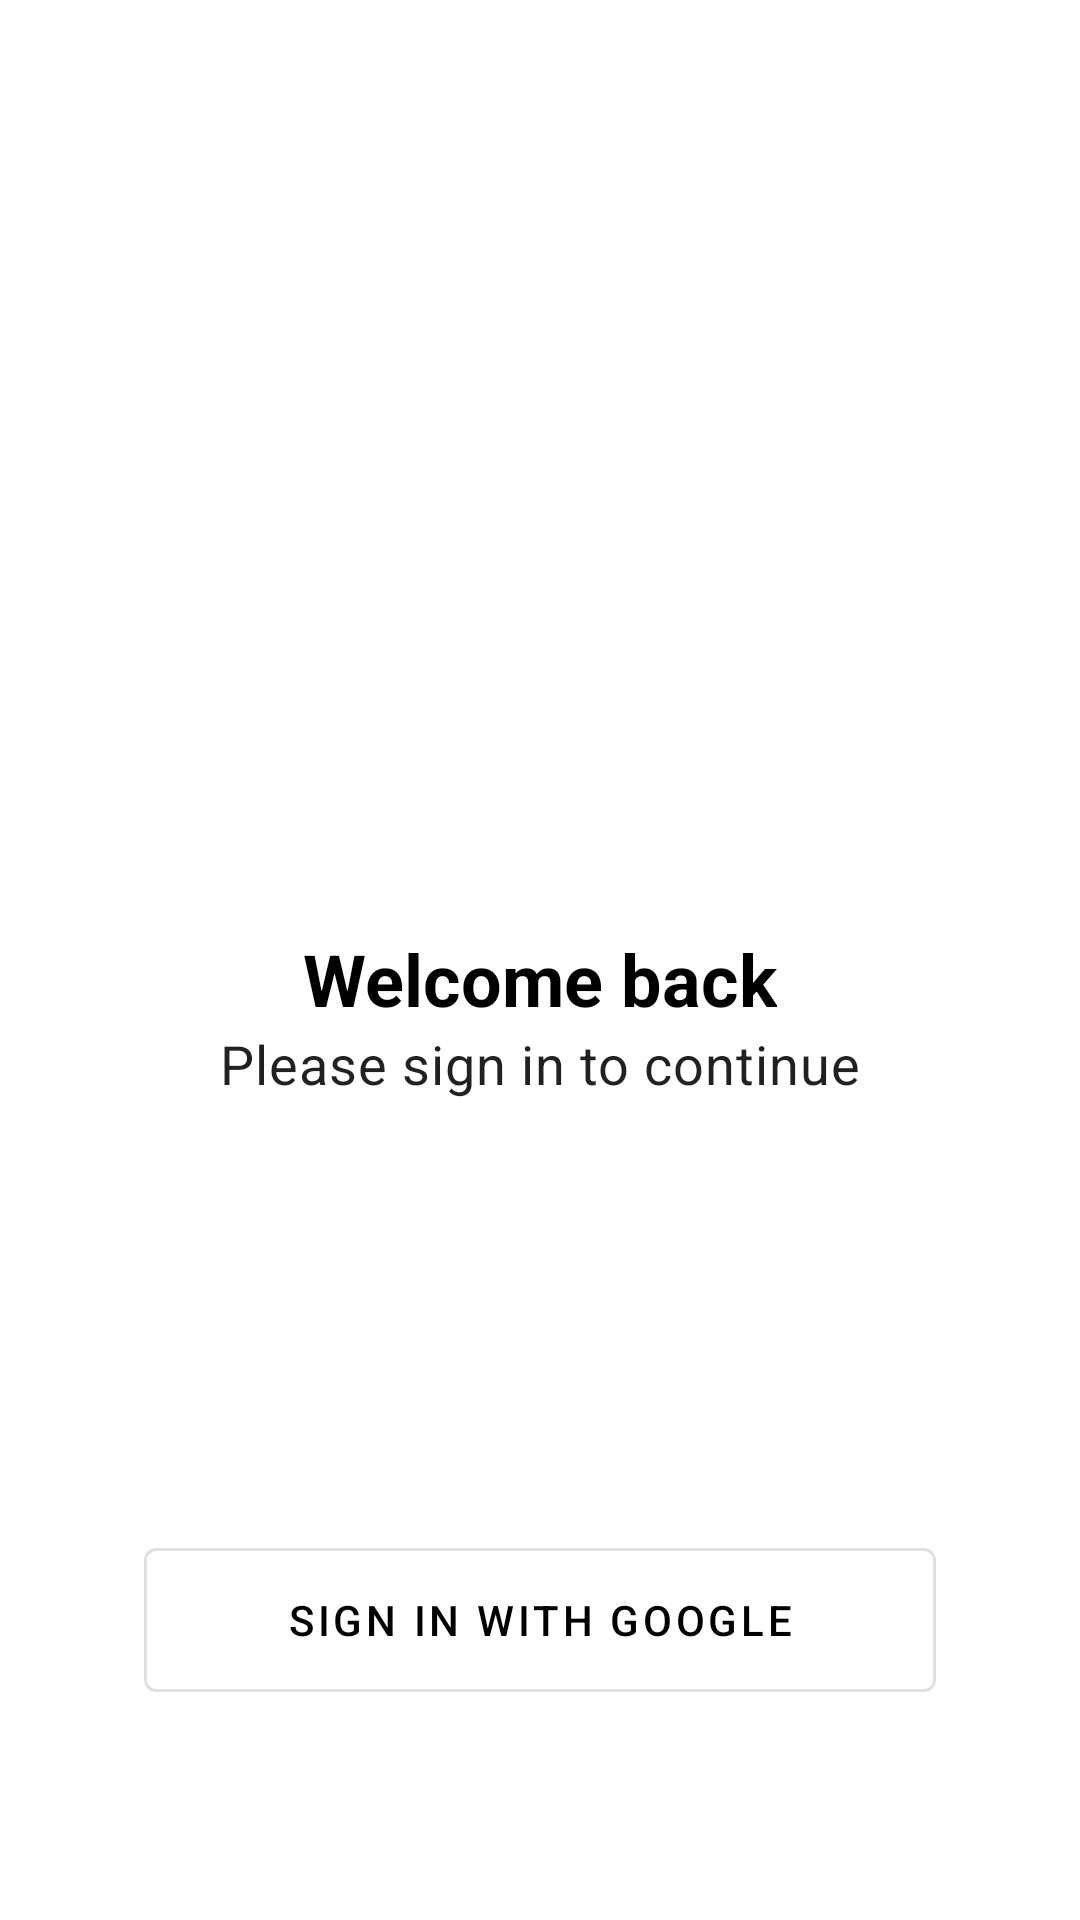

Reconstruct the res/layout file that produces this screen, plus the resources it refers to.
<!-- AndroidManifest.xml: application theme Theme.Foody -->
<!-- res/layout/fragment_login.xml -->
<?xml version="1.0" encoding="utf-8"?>
<androidx.constraintlayout.widget.ConstraintLayout xmlns:android="http://schemas.android.com/apk/res/android"
    xmlns:app="http://schemas.android.com/apk/res-auto"
    xmlns:tools="http://schemas.android.com/tools"
    android:layout_width="match_parent"
    android:layout_height="match_parent"
    tools:context=".ui.fragments.login.LoginFragment">


    <ImageView
        android:id="@+id/imageView"
        android:layout_width="150dp"
        android:layout_height="150dp"
        android:src="@drawable/google_logo"
        app:layout_constraintBottom_toBottomOf="parent"
        app:layout_constraintEnd_toEndOf="parent"
        app:layout_constraintHorizontal_bias="0.5"
        app:layout_constraintStart_toStartOf="parent"
        app:layout_constraintTop_toTopOf="parent"
        app:layout_constraintVertical_bias="0.31" />

    <com.google.android.material.button.MaterialButton
        android:id="@+id/btnLogin"
        style="@style/Widget.MaterialComponents.Button.OutlinedButton"
        android:layout_width="0dp"
        android:layout_height="60dp"
        android:layout_marginHorizontal="48dp"
        android:layout_marginBottom="70dp"
        android:text="@string/login"
        android:textColor="@color/black"
        app:icon="@drawable/google_logo"
        app:iconGravity="textStart"
        app:iconTint="#FFFFFF"
        app:iconTintMode="multiply"
        app:layout_constraintBottom_toBottomOf="parent"
        app:layout_constraintEnd_toEndOf="parent"
        app:layout_constraintStart_toStartOf="parent" />

    <TextView
        android:id="@+id/textView"
        android:layout_width="wrap_content"
        android:layout_height="wrap_content"
        android:text="@string/welcpme_back"
        android:textColor="@color/black"
        android:textStyle="bold"
        android:textSize="24sp"
        android:layout_marginTop="8dp"
        app:layout_constraintEnd_toEndOf="@+id/imageView"
        app:layout_constraintStart_toStartOf="@+id/imageView"
        app:layout_constraintTop_toBottomOf="@+id/imageView" />

    <TextView
        android:id="@+id/textView2"
        android:layout_width="wrap_content"
        android:layout_height="wrap_content"
        android:text="Please sign in to continue"
        android:textSize="18sp"
        android:textAppearance="?attr/textAppearanceBody2"
        app:layout_constraintEnd_toEndOf="@+id/textView"
        app:layout_constraintStart_toStartOf="@+id/textView"
        app:layout_constraintTop_toBottomOf="@+id/textView" />
</androidx.constraintlayout.widget.ConstraintLayout>
<!-- resources referenced by this layout -->
<resources>
  <color name="black">#FF000000</color>
  <string name="login">Sign in with Google</string>
  <string name="welcpme_back">Welcome back</string>
  <style name="Theme.Foody" parent="Base.Theme.Foody" />
  <style name="Base.Theme.Foody" parent="Theme.MaterialComponents.DayNight.DarkActionBar">
          
          <item name="colorPrimary">@color/colorPrimary</item>
          <item name="colorPrimaryDark">@color/colorPrimaryDark</item>
          <item name="colorAccent">@color/colorAccent</item>
          <item name="actionModeBackground">@color/contextualActionBarColor</item>
      </style>
  <color name="colorPrimary">#6200EA</color>
  <color name="colorPrimaryDark">#5502C8</color>
  <color name="colorAccent">#9D46FF</color>
  <color name="contextualActionBarColor">@color/dark</color>
  <color name="dark">#313C44</color>
</resources>
